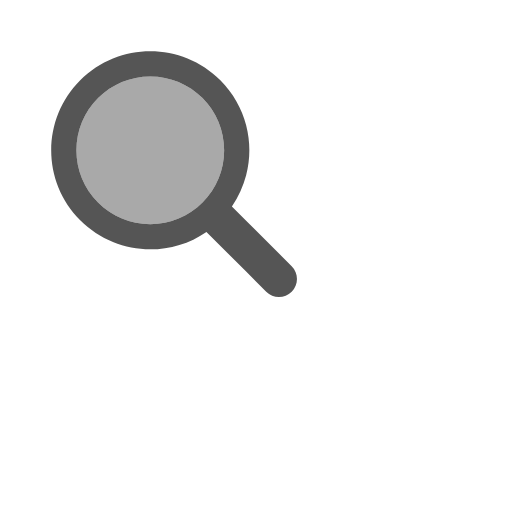
t = 0.00 s
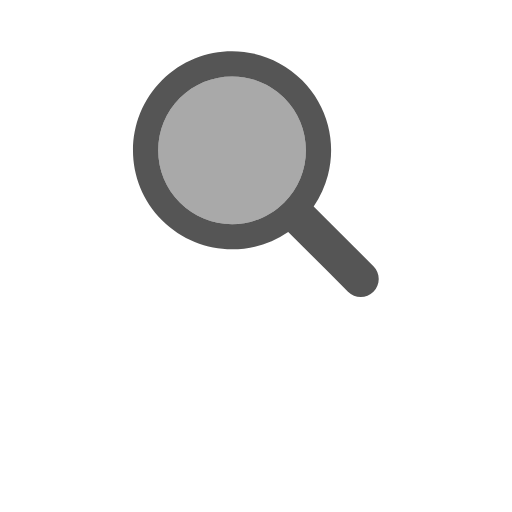
t = 0.18 s
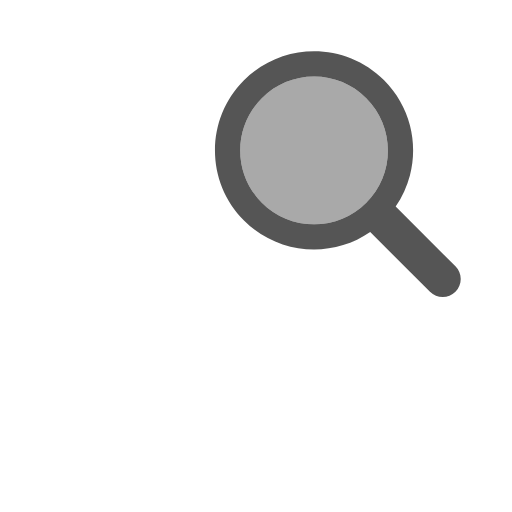
t = 0.37 s
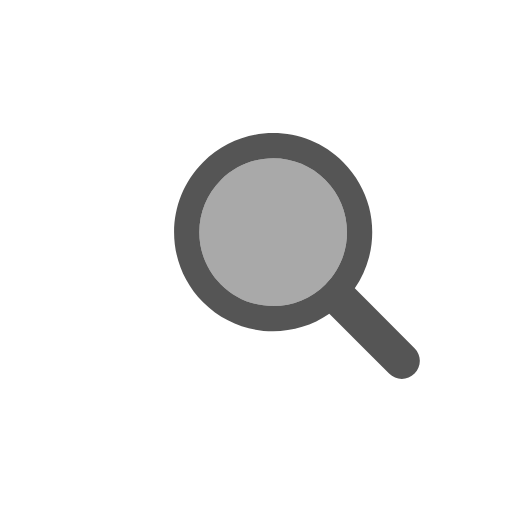
t = 0.55 s
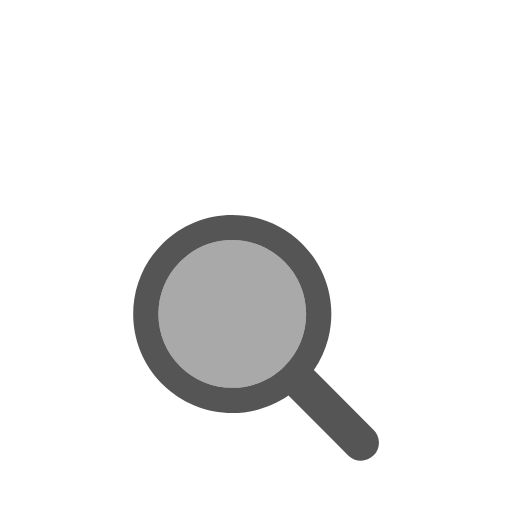
t = 0.73 s
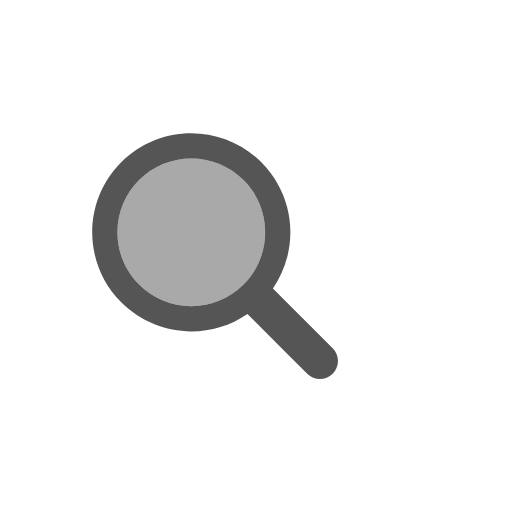
t = 0.92 s

The animated SVG that drew these frames (rendered in a browser with its animation timeline set to each time). Animation: 1 SMIL element (animateTransform=1); one cycle of 1.11 s, repeats indefinitely.

<?xml version="1.0" encoding="utf-8"?>
<svg xmlns="http://www.w3.org/2000/svg" xmlns:xlink="http://www.w3.org/1999/xlink" style="margin: auto; background: none; display: block; shape-rendering: auto;" width="200px" height="200px" viewBox="0 0 100 100" preserveAspectRatio="xMidYMid">
<g transform="translate(50 50)">
  <g transform="scale(0.8)">
    <g transform="translate(-50 -50)">
      <g>
        <animateTransform attributeName="transform" type="translate" repeatCount="indefinite" dur="1.1111111111111112s" values="-20 -20;20 -20;0 20;-20 -20" keyTimes="0;0.33;0.66;1"></animateTransform>
        <path fill="#a9a9a9" d="M44.19 26.158c-4.817 0-9.345 1.876-12.751 5.282c-3.406 3.406-5.282 7.934-5.282 12.751 c0 4.817 1.876 9.345 5.282 12.751c3.406 3.406 7.934 5.282 12.751 5.282s9.345-1.876 12.751-5.282 c3.406-3.406 5.282-7.934 5.282-12.751c0-4.817-1.876-9.345-5.282-12.751C53.536 28.033 49.007 26.158 44.19 26.158z"></path>
        <path fill="#555555" d="M78.712 72.492L67.593 61.373l-3.475-3.475c1.621-2.352 2.779-4.926 3.475-7.596c1.044-4.008 1.044-8.23 0-12.238 c-1.048-4.022-3.146-7.827-6.297-10.979C56.572 22.362 50.381 20 44.19 20C38 20 31.809 22.362 27.085 27.085 c-9.447 9.447-9.447 24.763 0 34.21C31.809 66.019 38 68.381 44.19 68.381c4.798 0 9.593-1.425 13.708-4.262l9.695 9.695 l4.899 4.899C73.351 79.571 74.476 80 75.602 80s2.251-0.429 3.11-1.288C80.429 76.994 80.429 74.209 78.712 72.492z M56.942 56.942 c-3.406 3.406-7.934 5.282-12.751 5.282s-9.345-1.876-12.751-5.282c-3.406-3.406-5.282-7.934-5.282-12.751 c0-4.817 1.876-9.345 5.282-12.751c3.406-3.406 7.934-5.282 12.751-5.282c4.817 0 9.345 1.876 12.751 5.282 c3.406 3.406 5.282 7.934 5.282 12.751C62.223 49.007 60.347 53.536 56.942 56.942z"></path>
      </g>
    </g>
  </g>
</g>
<!-- [ldio] generated by https://loading.io/ --></svg>